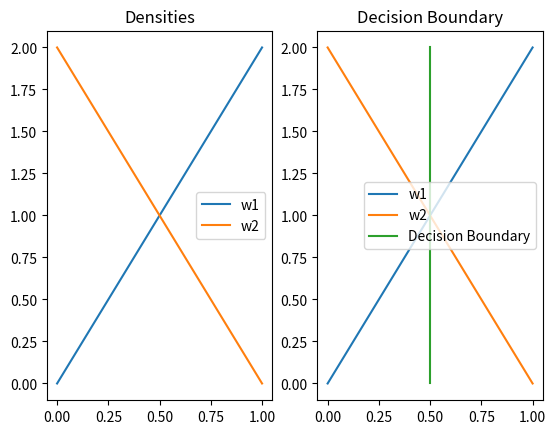

The script that saved this image:
import numpy
import matplotlib.pyplot as plt

w1 = lambda x: 2 * x
w2 = lambda x: 2 - 2 * x

x = numpy.linspace(0, 1, 2)
y1 = w1(x)
y2 = w2(x)
plt.subplot(1,2,1)
plt.plot(x, y1,label='w1')
plt.plot(x, y2,label='w2')
plt.legend()
plt.title("Densities")
plt.subplot(1,2,2)
plt.plot(x, y1,label='w1')
plt.plot(x, y2,label='w2')
plt.plot([1/2,1/2], [0,2],label='Decision Boundary')
plt.legend()
plt.title("Decision Boundary")
plt.show()
